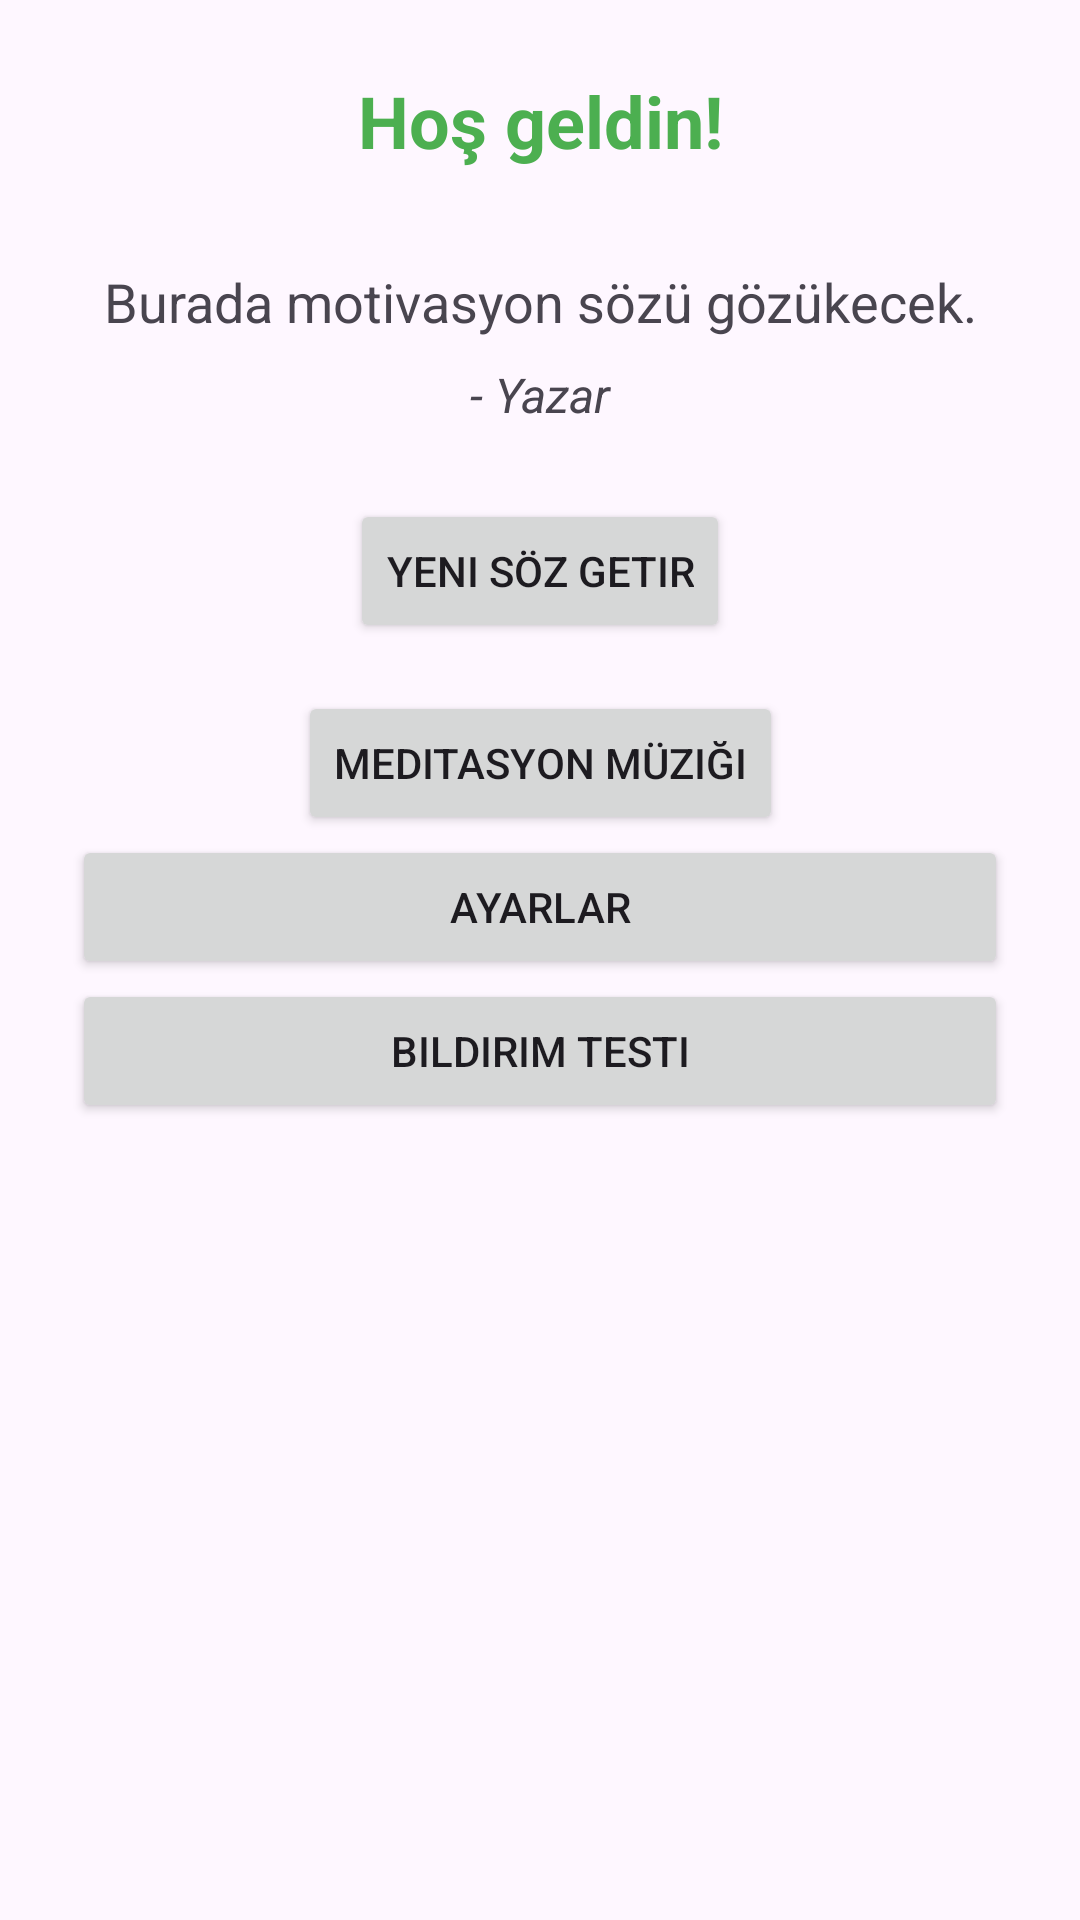

Write the Android layout XML for this screen, with the resource values it uses.
<!-- AndroidManifest.xml: application theme Theme.Mediapp -->
<!-- res/layout/activity_main.xml -->
<?xml version="1.0" encoding="utf-8"?>
<androidx.constraintlayout.widget.ConstraintLayout
    xmlns:android="http://schemas.android.com/apk/res/android"
    xmlns:app="http://schemas.android.com/apk/res-auto"
    xmlns:tools="http://schemas.android.com/tools"
    android:id="@+id/mainLayout"
    android:layout_width="match_parent"
    android:layout_height="match_parent"
    tools:context=".MainActivity"
    android:padding="24dp">

    
    <TextView
        android:id="@+id/tvWelcome"
        android:layout_width="wrap_content"
        android:layout_height="wrap_content"
        android:text="Hoş geldin!"
        android:textSize="24sp"
        android:textStyle="bold"
        android:textColor="#4CAF50"
        app:layout_constraintTop_toTopOf="parent"
        app:layout_constraintStart_toStartOf="parent"
        app:layout_constraintEnd_toEndOf="parent"
        />

    
    <TextView
        android:id="@+id/quoteTextView"
        android:layout_width="0dp"
        android:layout_height="wrap_content"
        android:text="Burada motivasyon sözü gözükecek."
        android:textSize="18sp"
        android:gravity="center"
        android:layout_marginTop="32dp"
        app:layout_constraintTop_toBottomOf="@id/tvWelcome"
        app:layout_constraintStart_toStartOf="parent"
        app:layout_constraintEnd_toEndOf="parent"/>

    
    <TextView
        android:id="@+id/authorTextView"
        android:layout_width="wrap_content"
        android:layout_height="wrap_content"
        android:text="- Yazar"
        android:textSize="16sp"
        android:textStyle="italic"
        android:layout_marginTop="8dp"
        app:layout_constraintTop_toBottomOf="@id/quoteTextView"
        app:layout_constraintStart_toStartOf="parent"
        app:layout_constraintEnd_toEndOf="parent"/>

    
    <Button
        android:id="@+id/refreshButton"
        android:layout_width="wrap_content"
        android:layout_height="wrap_content"
        android:text="Yeni Söz Getir"
        android:layout_marginTop="24dp"
        app:layout_constraintTop_toBottomOf="@id/authorTextView"
        app:layout_constraintStart_toStartOf="parent"
        app:layout_constraintEnd_toEndOf="parent"
        />

    
    <Button
        android:id="@+id/btnLogout"
        android:layout_width="wrap_content"
        android:layout_height="wrap_content"
        android:text="Meditasyon Müziği"
        android:layout_marginTop="16dp"
        app:layout_constraintTop_toBottomOf="@id/refreshButton"
        app:layout_constraintStart_toStartOf="parent"
        app:layout_constraintEnd_toEndOf="parent"
        />

    <Button
        android:id="@+id/btnSettings"
        android:layout_width="match_parent"
        android:layout_height="wrap_content"
        android:text="Ayarlar"
        app:layout_constraintTop_toBottomOf="@id/btnLogout"
        app:layout_constraintStart_toStartOf="parent"
        app:layout_constraintEnd_toEndOf="parent" />

    
    <Button
        android:id="@+id/btnNotificationTest"
        android:layout_width="match_parent"
        android:layout_height="wrap_content"
        android:text="Bildirim Testi"
        app:layout_constraintTop_toBottomOf="@id/btnSettings"
        app:layout_constraintStart_toStartOf="parent"
        app:layout_constraintEnd_toEndOf="parent" />


</androidx.constraintlayout.widget.ConstraintLayout>
<!-- resources referenced by this layout -->
<resources>
  <style name="Theme.Mediapp" parent="Base.Theme.Mediapp" />
  <style name="Base.Theme.Mediapp" parent="Theme.Material3.DayNight.NoActionBar">
          
      </style>
</resources>
